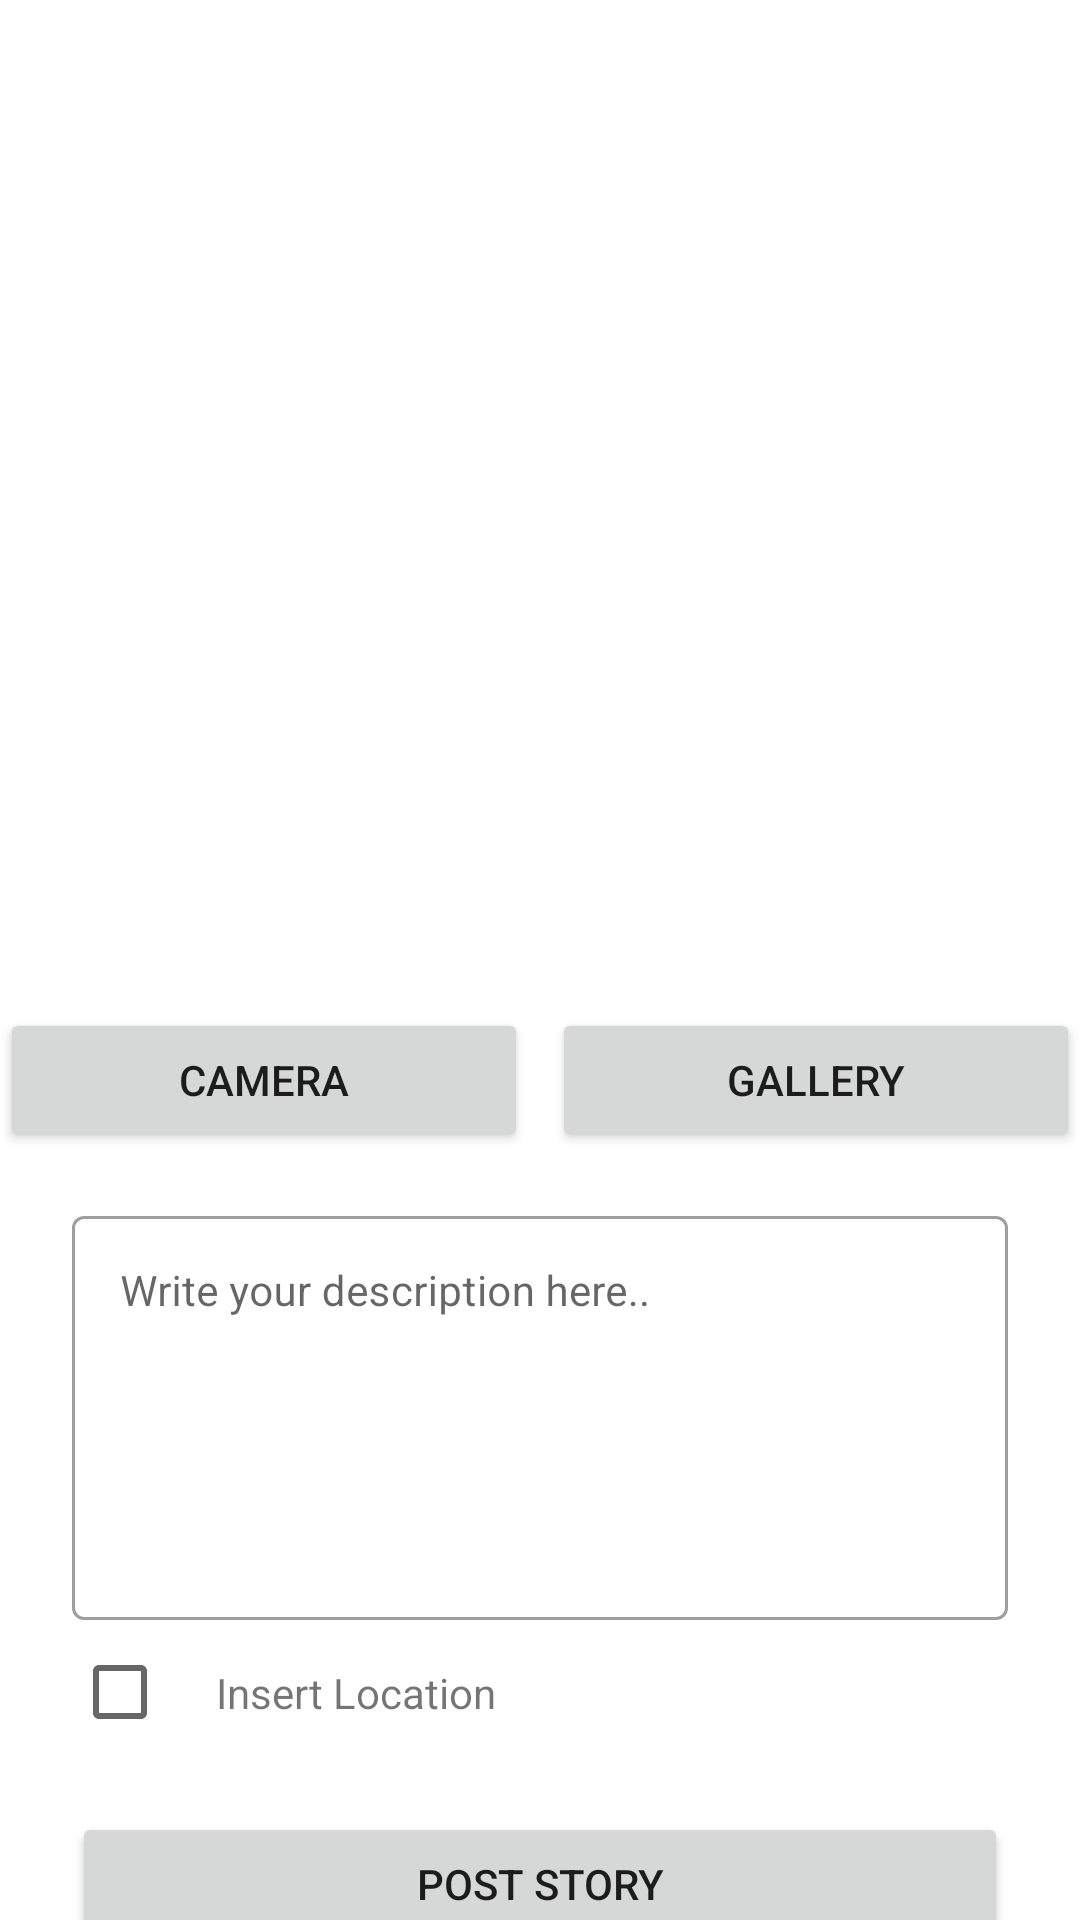

The Android layout XML behind this screen, and the referenced resources:
<!-- AndroidManifest.xml: application theme Theme.StoryApp -->
<!-- res/layout/activity_post.xml -->
<?xml version="1.0" encoding="utf-8"?>
<androidx.constraintlayout.widget.ConstraintLayout xmlns:android="http://schemas.android.com/apk/res/android"
    xmlns:app="http://schemas.android.com/apk/res-auto"
    xmlns:tools="http://schemas.android.com/tools"
    android:layout_width="match_parent"
    android:layout_height="match_parent"
    tools:context=".view.post.PostActivity">

    <ProgressBar
        android:id="@+id/progressBar"
        style="?android:attr/progressBarStyle"
        android:layout_width="wrap_content"
        android:layout_height="wrap_content"
        android:elevation="3dp"
        android:visibility="gone"
        app:layout_constraintBottom_toBottomOf="parent"
        app:layout_constraintEnd_toEndOf="parent"
        app:layout_constraintStart_toStartOf="parent"
        app:layout_constraintTop_toTopOf="parent"
        tools:visibility="visible" />

    <ImageView
        android:id="@+id/iv_preview"
        android:layout_width="360dp"
        android:layout_height="360dp"
        android:layout_marginStart="8dp"
        android:layout_marginTop="24dp"
        android:layout_marginEnd="8dp"
        android:layout_marginBottom="8dp"
        android:scaleType="centerCrop"
        app:layout_constraintEnd_toEndOf="parent"
        app:layout_constraintStart_toStartOf="parent"
        app:layout_constraintTop_toTopOf="parent"
        app:srcCompat="@drawable/ic_place_holder" />

    <Button
        android:id="@+id/button_camera"
        android:layout_width="0dp"
        android:layout_height="wrap_content"
        android:layout_marginTop="16dp"
        android:layout_marginEnd="8dp"
        android:text="@string/camera"
        app:layout_constraintEnd_toStartOf="@+id/button_gallery"
        app:layout_constraintStart_toStartOf="@+id/iv_preview"
        app:layout_constraintTop_toBottomOf="@+id/progressBar" />

    <Button
        android:id="@+id/button_gallery"
        android:layout_width="0dp"
        android:layout_height="wrap_content"

        android:text="@string/gallery"
        app:layout_constraintEnd_toEndOf="@+id/iv_preview"
        app:layout_constraintStart_toEndOf="@+id/button_camera"
        app:layout_constraintTop_toTopOf="@+id/button_camera" />

    <com.google.android.material.textfield.TextInputLayout
        android:id="@+id/descriptionEditTextLayout"
        style="@style/Widget.MaterialComponents.TextInputLayout.OutlinedBox"
        android:layout_width="0dp"
        android:layout_height="wrap_content"
        android:layout_marginHorizontal="24dp"
        android:layout_marginTop="16dp"
        app:layout_constraintEnd_toEndOf="parent"
        app:layout_constraintStart_toStartOf="parent"
        app:layout_constraintTop_toBottomOf="@+id/button_gallery">

        <com.google.android.material.textfield.TextInputEditText
            android:id="@+id/ed_add_description"
            android:layout_width="match_parent"
            android:layout_height="wrap_content"
            android:gravity="start"
            android:hint="@string/write_desc"
            android:inputType="textMultiLine"
            android:lines="6"
            android:textSize="14sp" />
    </com.google.android.material.textfield.TextInputLayout>

    <CheckBox
        android:id="@+id/cb_share_location"
        android:layout_width="wrap_content"
        android:layout_height="wrap_content"
        app:layout_constraintStart_toStartOf="@+id/descriptionEditTextLayout"
        app:layout_constraintTop_toBottomOf="@+id/descriptionEditTextLayout" />
    <TextView
        android:layout_width="wrap_content"
        android:layout_height="wrap_content"
        android:text="@string/share_my_location"
        app:layout_constraintBottom_toBottomOf="@+id/cb_share_location"
        app:layout_constraintStart_toEndOf="@+id/cb_share_location"
        app:layout_constraintTop_toTopOf="@+id/cb_share_location" />

    <Button
        android:id="@+id/button_add"
        android:layout_width="0dp"
        android:layout_height="wrap_content"
        android:layout_marginTop="16dp"
        android:text="@string/post_story"
        app:layout_constraintEnd_toEndOf="@+id/descriptionEditTextLayout"
        app:layout_constraintStart_toStartOf="@+id/descriptionEditTextLayout"
        app:layout_constraintTop_toBottomOf="@+id/cb_share_location" />

</androidx.constraintlayout.widget.ConstraintLayout>
<!-- resources referenced by this layout -->
<resources>
  <string name="camera">Camera</string>
  <string name="gallery">Gallery</string>
  <string name="post_story">Post Story</string>
  <string name="share_my_location">Insert Location</string>
  <string name="write_desc">Write your description here..</string>
  <style name="Theme.StoryApp" parent="Theme.MaterialComponents.DayNight.DarkActionBar">
          
          <item name="colorPrimary">@color/teal_second</item>
          <item name="colorPrimaryVariant">@color/teal_darker</item>
          <item name="colorOnPrimary">@color/white</item>
          
          <item name="colorSecondary">@color/teal_200</item>
          <item name="colorSecondaryVariant">@color/teal_700</item>
          <item name="colorOnSecondary">@color/black</item>
          
          <item name="android:statusBarColor">?attr/colorPrimaryVariant</item>
          
      </style>
  <color name="teal_second">#009c85</color>
  <color name="teal_darker">#2a454e</color>
  <color name="white">#FFFFFFFF</color>
  <color name="teal_200">#FF03DAC5</color>
  <color name="teal_700">#FF018786</color>
  <color name="black">#FF000000</color>
</resources>
